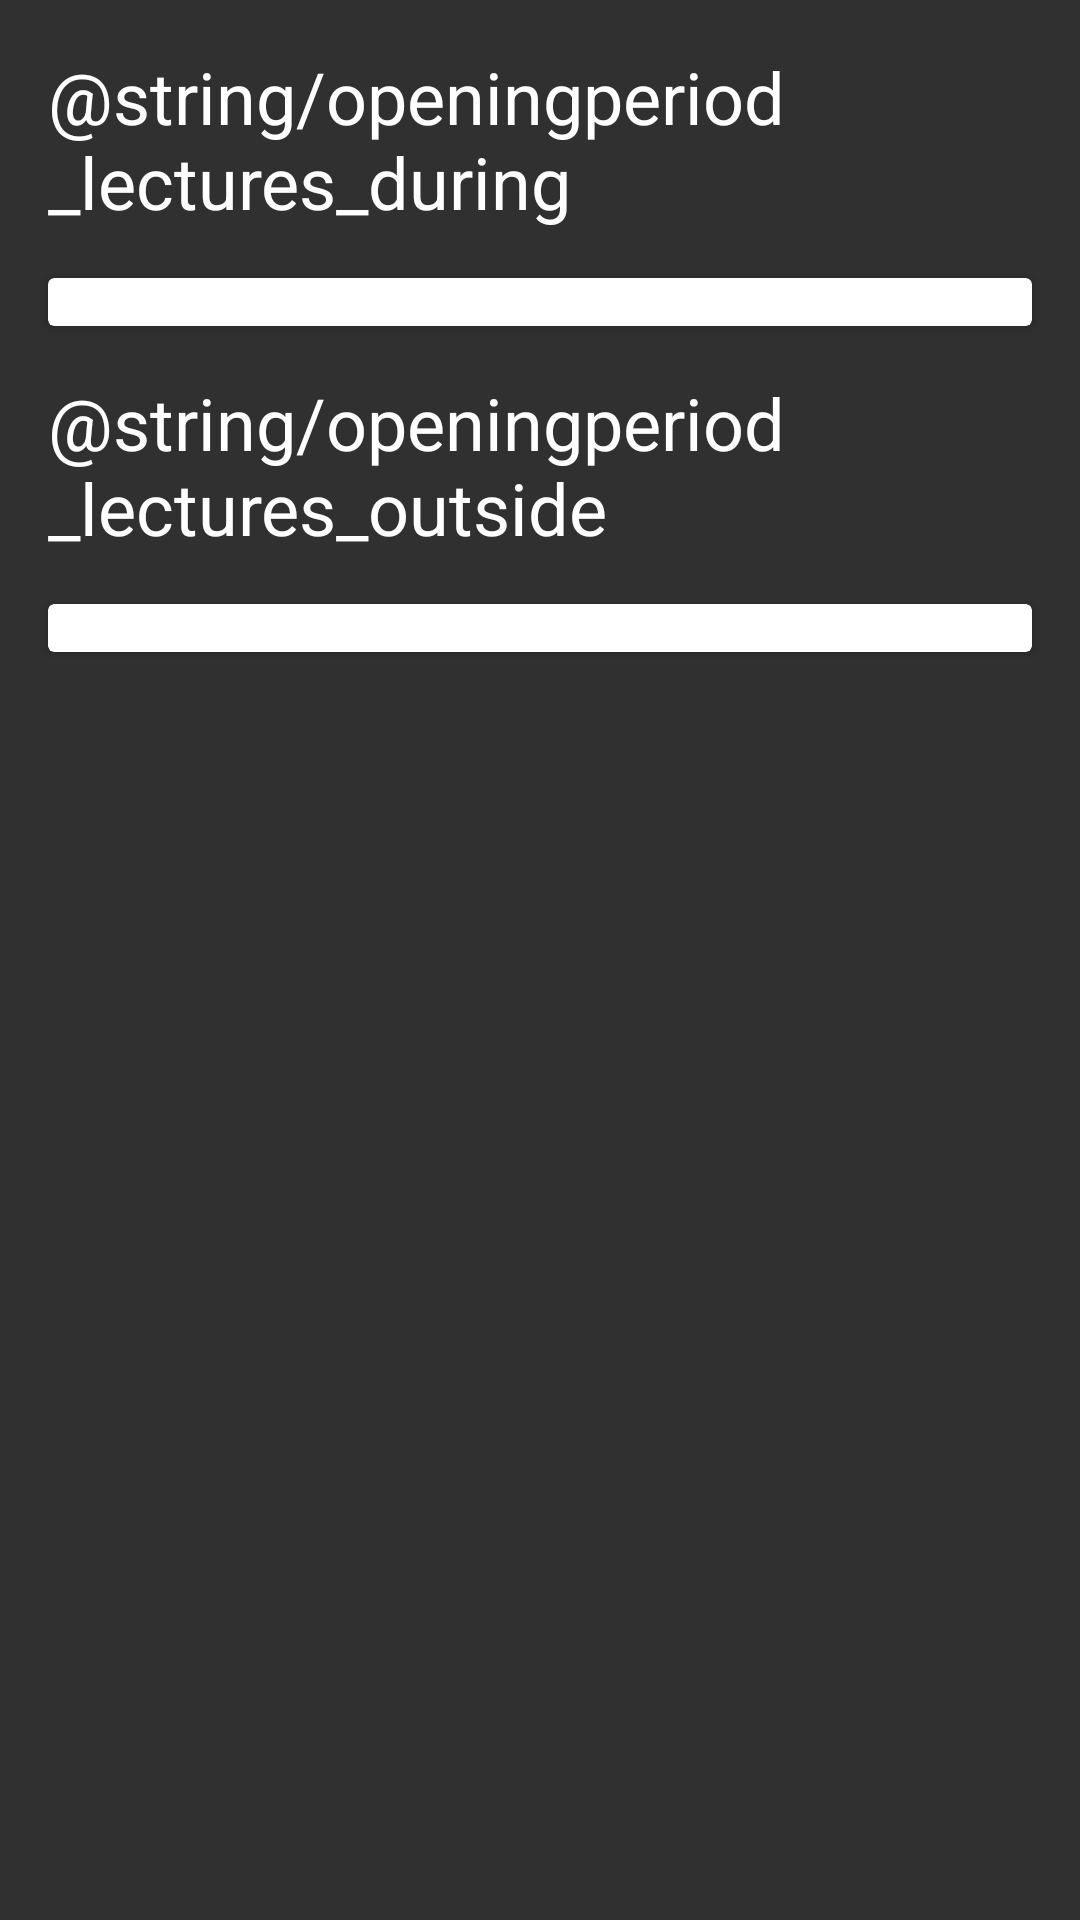

Reconstruct the res/layout file that produces this screen, plus the resources it refers to.
<!-- AndroidManifest.xml: application theme AppTheme -->
<!-- res/layout/view_openinghours.xml -->
<?xml version="1.0" encoding="utf-8"?>
<LinearLayout xmlns:android="http://schemas.android.com/apk/res/android"
    xmlns:app="http://schemas.android.com/apk/res-auto"
    style="@style/AppTheme.View.Openinghours.Section"
    android:orientation="vertical">

    <LinearLayout
        style="@style/AppTheme.View.Openinghours.Section.Wrapper"
        android:layout_margin="16dp">

        <TextView
            style="@style/AppTheme.View.Openinghours.Section.Headline"
            android:text="@string/openingperiod_lectures_during" />

    </LinearLayout>

    <android.support.v7.widget.CardView
        android:id="@+id/cardViewDuring"
        style="@style/AppTheme.View.Openinghours.Section.Card"
        app:cardBackgroundColor="@color/cardview_light_background">

        <TableLayout
            android:id="@+id/tableLayoutDuring"
            style="@style/AppTheme.View.Openinghours.Section.Table" />

    </android.support.v7.widget.CardView>

    <LinearLayout style="@style/AppTheme.View.Openinghours.Section.Wrapper">

        <TextView
            style="@style/AppTheme.View.Openinghours.Section.Headline"
            android:text="@string/openingperiod_lectures_outside" />

    </LinearLayout>

    <android.support.v7.widget.CardView
        android:id="@+id/cardViewOutside"
        style="@style/AppTheme.View.Openinghours.Section.Card"
        app:cardBackgroundColor="@color/cardview_light_background">

        <TableLayout
            android:id="@+id/tableLayoutOutside"
            style="@style/AppTheme.View.Openinghours.Section.Table" />

    </android.support.v7.widget.CardView>

</LinearLayout>
<!-- resources referenced by this layout -->
<resources>
  <style name="AppTheme.View.Openinghours.Section">
          <item name="android:layout_width">match_parent</item>
          <item name="android:layout_height">wrap_content</item>
      </style>
  <style name="AppTheme.View.Openinghours.Section.Card">
          <item name="android:layout_marginStart">16dp</item>
          <item name="android:layout_marginEnd">16dp</item>
      </style>
  <style name="AppTheme.View.Openinghours.Section.Headline">
          <item name="android:textAppearance">@style/TextAppearance.AppCompat.Headline</item>
      </style>
  <style name="AppTheme.View.Openinghours.Section.Table">
          <item name="android:layout_margin">8dp</item>
          <item name="android:stretchColumns">*</item>
      </style>
  <style name="AppTheme.View.Openinghours.Section.Wrapper">
          <item name="android:layout_margin">16dp</item>
      </style>
  <style name="AppTheme" parent="Theme.AppCompat.NoActionBar">
  
          
          <item name="colorPrimary">@color/md_blue_grey_800</item>
          <item name="colorPrimaryDark">@color/md_blue_grey_900</item>
          <item name="colorAccent">@color/md_lime_300</item>
      </style>
  <color name="md_blue_grey_800">#37474F</color>
  <color name="md_blue_grey_900">#263238</color>
  <color name="md_lime_300">#DCE775</color>
</resources>
